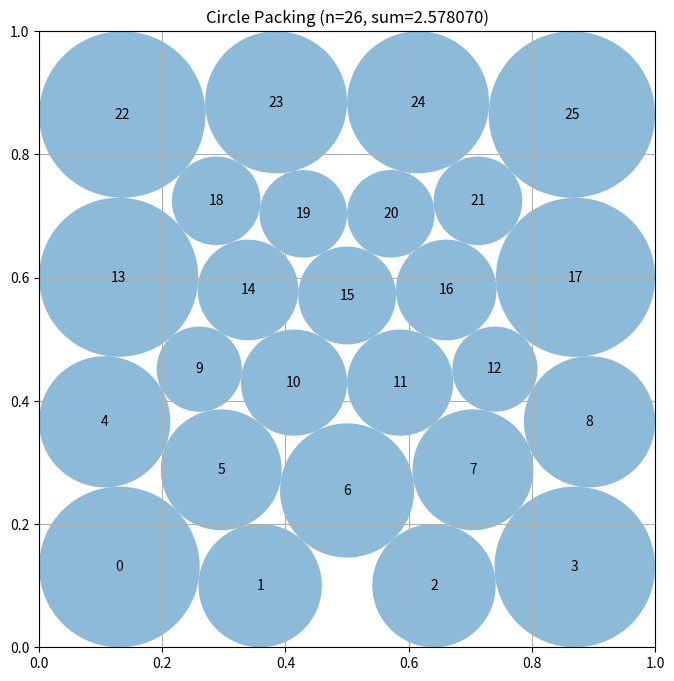

Python code for this plot:
# EVOLVE-BLOCK-START
"""Constructor-based circle packing for n=26 circles"""
import numpy as np


def construct_packing():
    """Construct a locally optimized, staggered hexagonal 26-circle packing."""
    n = 26

    # Six close-packed layers, with four circles removed from alternating
    # layers.  Unlike a rectangular grid this gives every interior circle
    # diagonal contacts, while still leaving the optimizer freedom to adapt
    # the outer layers to the square boundary.
    counts = (4, 5, 4, 5, 4, 4)
    seed = []
    for row, count in enumerate(counts):
        y = 0.125 + 0.15 * row
        x0 = 0.20 if count == 5 else 0.275
        for col in range(count):
            seed.append((x0 + 0.15 * col, y))
    centers0 = np.asarray(seed, dtype=float)
    radii0 = np.full(n, 0.070, dtype=float)

    try:
        from scipy.optimize import minimize

        # Variables are x_0,y_0,...,x_25,y_25,r_0,...,r_25.
        z0 = np.concatenate((centers0.ravel(), radii0))
        pairs = [(i, j) for i in range(n) for j in range(i + 1, n)]

        def constraints(z):
            c = z[:2 * n].reshape(n, 2)
            r = z[2 * n:]
            border = np.column_stack((
                c[:, 0] - r, c[:, 1] - r,
                1.0 - c[:, 0] - r, 1.0 - c[:, 1] - r
            )).ravel()
            sep = np.empty(len(pairs))
            for k, (i, j) in enumerate(pairs):
                d = c[i] - c[j]
                sep[k] = np.hypot(d[0], d[1]) - r[i] - r[j]
            return np.concatenate((border, sep))

        def constraint_jacobian(z):
            c = z[:2 * n].reshape(n, 2)
            jac = np.zeros((4 * n + len(pairs), 3 * n))
            for i in range(n):
                q = 4 * i
                jac[q, 2 * i] = 1.0
                jac[q, 2 * n + i] = -1.0
                jac[q + 1, 2 * i + 1] = 1.0
                jac[q + 1, 2 * n + i] = -1.0
                jac[q + 2, 2 * i] = -1.0
                jac[q + 2, 2 * n + i] = -1.0
                jac[q + 3, 2 * i + 1] = -1.0
                jac[q + 3, 2 * n + i] = -1.0
            for k, (i, j) in enumerate(pairs):
                d = c[i] - c[j]
                length = np.hypot(d[0], d[1])
                q = 4 * n + k
                if length > 1.e-12:
                    u = d / length
                    jac[q, 2 * i:2 * i + 2] = u
                    jac[q, 2 * j:2 * j + 2] = -u
                jac[q, 2 * n + i] = -1.0
                jac[q, 2 * n + j] = -1.0
            return jac

        result = minimize(
            lambda z: -np.sum(z[2 * n:]),
            z0,
            method="SLSQP",
            jac=lambda z: np.r_[np.zeros(2 * n), -np.ones(n)],
            bounds=[(0.0, 1.0)] * (2 * n) + [(1.e-6, 0.5)] * n,
            constraints={"type": "ineq", "fun": constraints, "jac": constraint_jacobian},
            options={"maxiter": 1800, "ftol": 1.e-11, "disp": False},
        )
        z = result.x if result.success and np.min(constraints(result.x)) >= -1.e-7 else z0
        centers = z[:2 * n].reshape(n, 2)
        radii = z[2 * n:] * (1.0 - 1.e-9)
    except ImportError:
        centers = centers0
        radii = radii0

    return centers, radii, float(np.sum(radii))


def compute_max_radii(centers):
    """
    Compute the maximum possible radii for each circle position
    such that they don't overlap and stay within the unit square.

    Args:
        centers: np.array of shape (n, 2) with (x, y) coordinates

    Returns:
        np.array of shape (n) with radius of each circle
    """
    n = centers.shape[0]
    radii = np.ones(n)

    # First, limit by distance to square borders
    for i in range(n):
        x, y = centers[i]
        # Distance to borders
        radii[i] = min(x, y, 1 - x, 1 - y)

    # Then, limit by distance to other circles
    # Each pair of circles with centers at distance d can have
    # sum of radii at most d to avoid overlap
    for i in range(n):
        for j in range(i + 1, n):
            dist = np.sqrt(np.sum((centers[i] - centers[j]) ** 2))

            # If current radii would cause overlap
            if radii[i] + radii[j] > dist:
                # Scale both radii proportionally
                scale = dist / (radii[i] + radii[j])
                radii[i] *= scale
                radii[j] *= scale

    return radii


# EVOLVE-BLOCK-END


# This part remains fixed (not evolved)
def run_packing():
    """Run the circle packing constructor for n=26"""
    centers, radii, sum_radii = construct_packing()
    return centers, radii, sum_radii


def visualize(centers, radii):
    """
    Visualize the circle packing

    Args:
        centers: np.array of shape (n, 2) with (x, y) coordinates
        radii: np.array of shape (n) with radius of each circle
    """
    import matplotlib.pyplot as plt
    from matplotlib.patches import Circle

    fig, ax = plt.subplots(figsize=(8, 8))

    # Draw unit square
    ax.set_xlim(0, 1)
    ax.set_ylim(0, 1)
    ax.set_aspect("equal")
    ax.grid(True)

    # Draw circles
    for i, (center, radius) in enumerate(zip(centers, radii)):
        circle = Circle(center, radius, alpha=0.5)
        ax.add_patch(circle)
        ax.text(center[0], center[1], str(i), ha="center", va="center")

    plt.title(f"Circle Packing (n={len(centers)}, sum={sum(radii):.6f})")
    plt.show()


if __name__ == "__main__":
    centers, radii, sum_radii = run_packing()
    print(f"Sum of radii: {sum_radii}")
    # AlphaEvolve improved this to 2.635

    # Uncomment to visualize:
    visualize(centers, radii)
